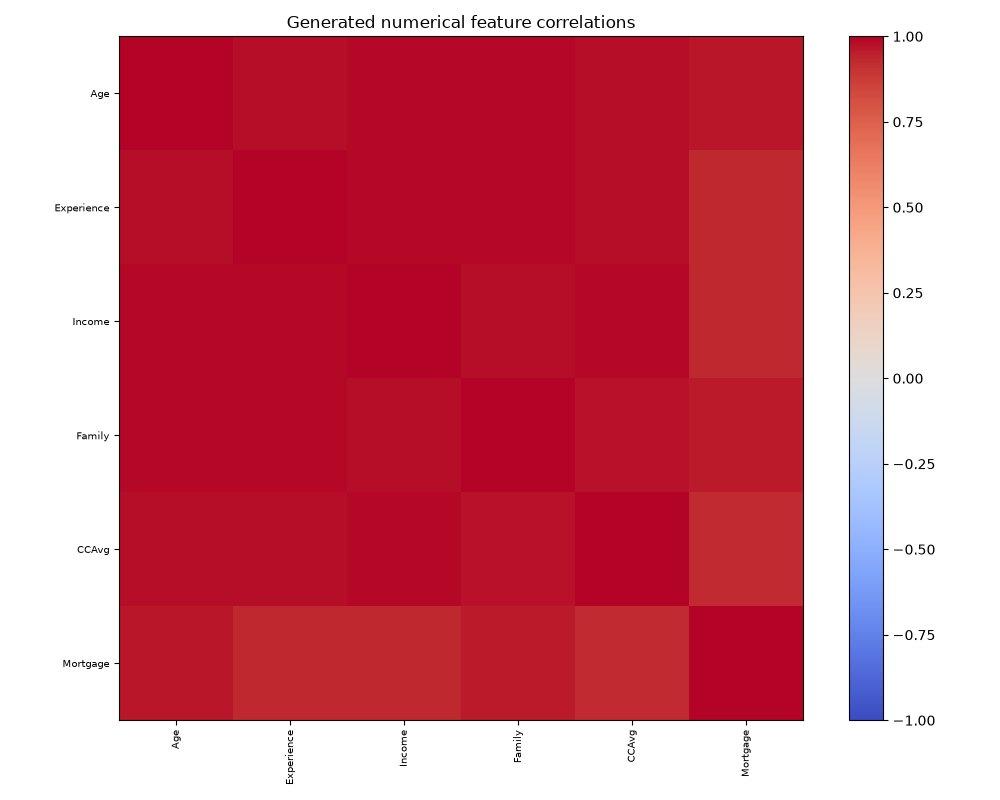

The data file committed next to this chart (first rows):
, Age, Experience, Income, Family, CCAvg, Mortgage
Age, 1.0, 0.9813, 0.9845, 0.9875, 0.9793, 0.9647
Experience, 0.9813, 1.0, 0.9894, 0.9871, 0.9789, 0.9356
Income, 0.9845, 0.9894, 1.0, 0.9832, 0.986, 0.9328
Family, 0.9875, 0.9871, 0.9832, 1.0, 0.973, 0.9606
CCAvg, 0.9793, 0.9789, 0.986, 0.973, 1.0, 0.9239
Mortgage, 0.9647, 0.9356, 0.9328, 0.9606, 0.9239, 1.0
